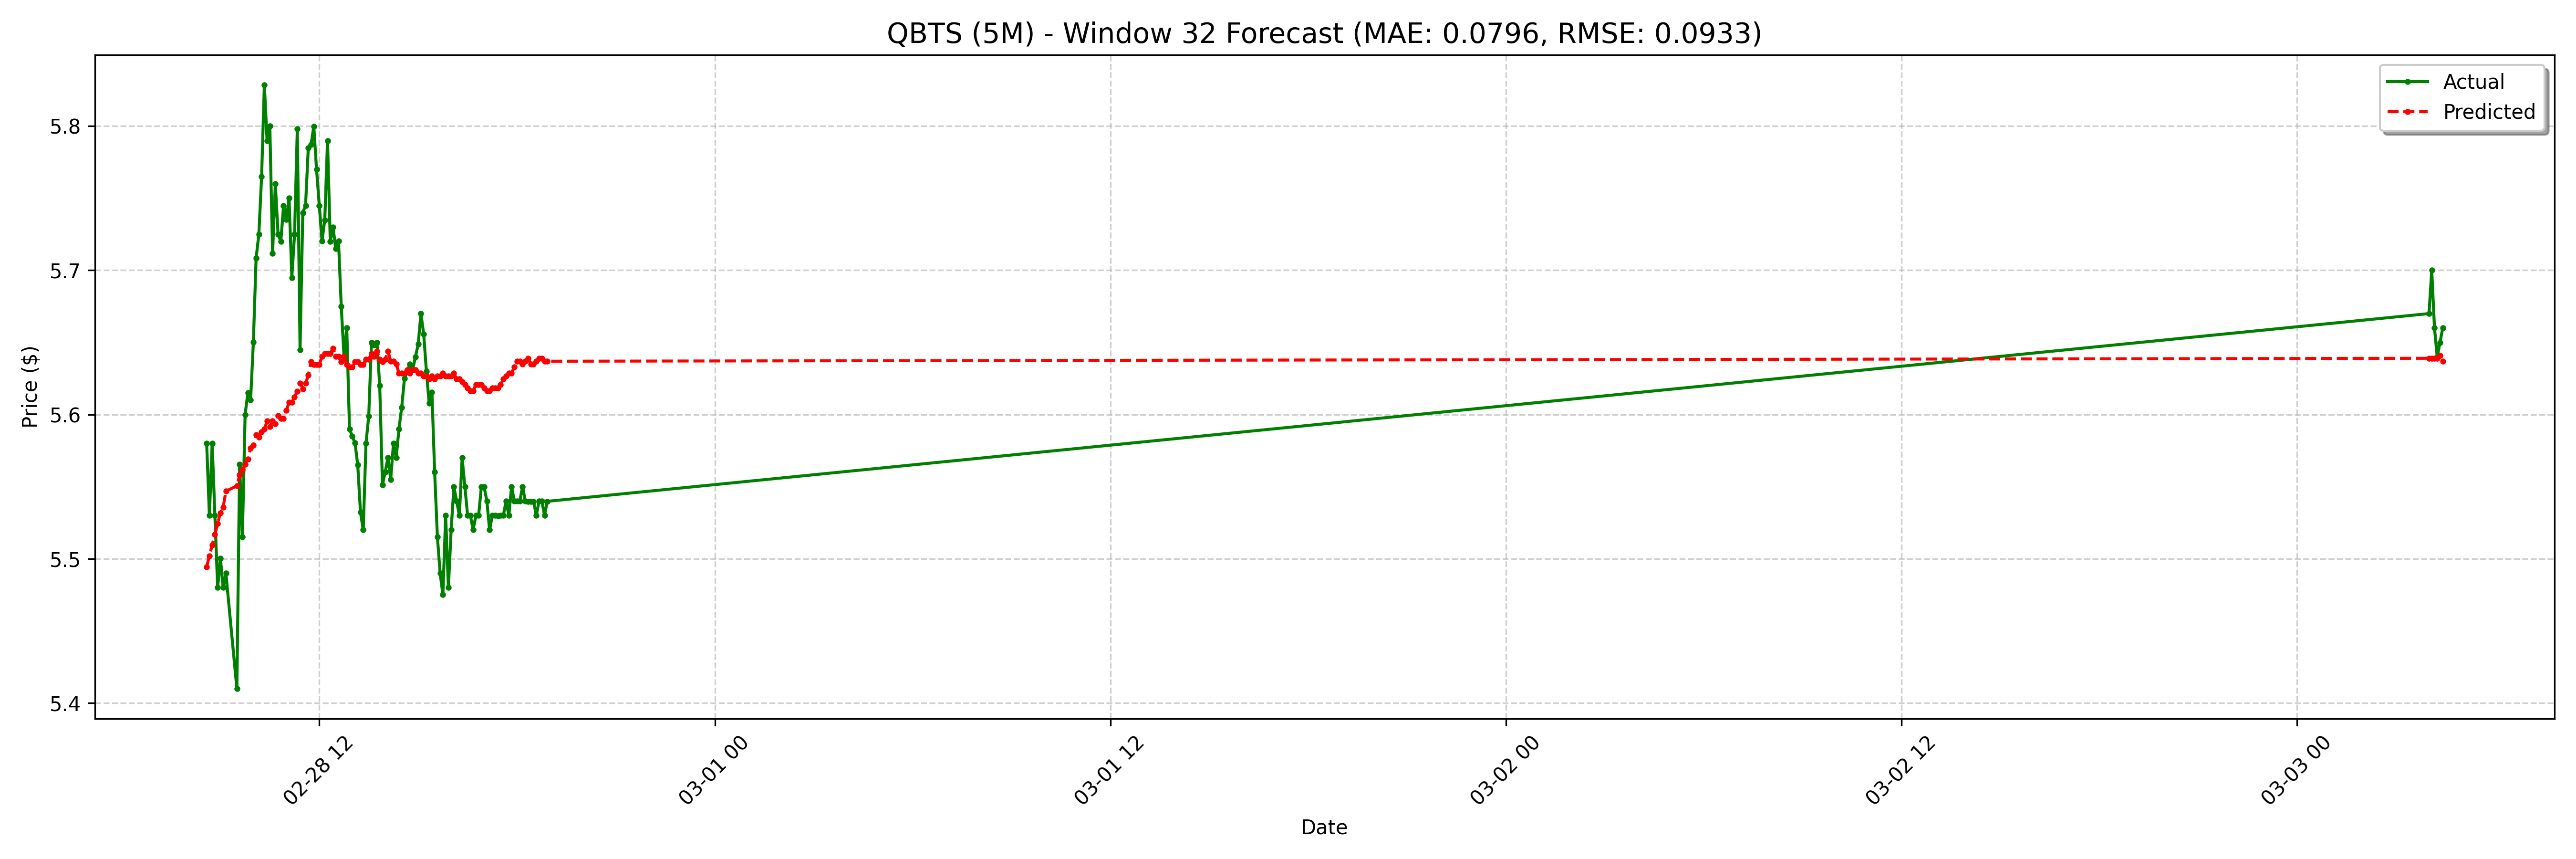

The data file committed next to this chart (first rows):
date, actual, forecast
2025-02-28 08:35:00-05:00, 5.58, 5.494
2025-02-28 08:40:00-05:00, 5.53, 5.502
2025-02-28 08:45:00-05:00, 5.58, 5.509
2025-02-28 08:50:00-05:00, 5.53, 5.517
2025-02-28 08:55:00-05:00, 5.48, 5.524
2025-02-28 09:00:00-05:00, 5.5, 5.532
2025-02-28 09:05:00-05:00, 5.48, 5.536
2025-02-28 09:10:00-05:00, 5.49, 5.547
2025-02-28 09:30:00-05:00, 5.41, 5.551
2025-02-28 09:35:00-05:00, 5.566, 5.558
2025-02-28 09:40:00-05:00, 5.515, 5.562
2025-02-28 09:45:00-05:00, 5.6, 5.566
2025-02-28 09:50:00-05:00, 5.615, 5.569
2025-02-28 09:55:00-05:00, 5.61, 5.577
2025-02-28 10:00:00-05:00, 5.65, 5.579
2025-02-28 10:05:00-05:00, 5.708, 5.586
2025-02-28 10:10:00-05:00, 5.725, 5.584
2025-02-28 10:15:00-05:00, 5.765, 5.588
2025-02-28 10:20:00-05:00, 5.829, 5.59
2025-02-28 10:25:00-05:00, 5.79, 5.595
2025-02-28 10:30:00-05:00, 5.8, 5.592
2025-02-28 10:35:00-05:00, 5.712, 5.595
2025-02-28 10:40:00-05:00, 5.76, 5.594
2025-02-28 10:45:00-05:00, 5.725, 5.599
2025-02-28 10:50:00-05:00, 5.72, 5.597
2025-02-28 10:55:00-05:00, 5.745, 5.597
2025-02-28 11:00:00-05:00, 5.735, 5.603
2025-02-28 11:05:00-05:00, 5.75, 5.609
2025-02-28 11:10:00-05:00, 5.695, 5.609
2025-02-28 11:15:00-05:00, 5.725, 5.612
2025-02-28 11:20:00-05:00, 5.798, 5.616
2025-02-28 11:25:00-05:00, 5.645, 5.622
2025-02-28 11:30:00-05:00, 5.74, 5.618
2025-02-28 11:35:00-05:00, 5.745, 5.622
2025-02-28 11:40:00-05:00, 5.785, 5.627
2025-02-28 11:45:00-05:00, 5.787, 5.637
2025-02-28 11:50:00-05:00, 5.8, 5.635
2025-02-28 11:55:00-05:00, 5.77, 5.635
2025-02-28 12:00:00-05:00, 5.745, 5.635
2025-02-28 12:05:00-05:00, 5.72, 5.64
2025-02-28 12:10:00-05:00, 5.735, 5.642
2025-02-28 12:15:00-05:00, 5.79, 5.642
2025-02-28 12:20:00-05:00, 5.72, 5.642
2025-02-28 12:25:00-05:00, 5.73, 5.646
2025-02-28 12:30:00-05:00, 5.715, 5.64
2025-02-28 12:35:00-05:00, 5.72, 5.64
2025-02-28 12:40:00-05:00, 5.675, 5.637
2025-02-28 12:45:00-05:00, 5.64, 5.64
2025-02-28 12:50:00-05:00, 5.66, 5.635
2025-02-28 12:55:00-05:00, 5.59, 5.633
2025-02-28 13:00:00-05:00, 5.585, 5.633
2025-02-28 13:05:00-05:00, 5.58, 5.637
2025-02-28 13:10:00-05:00, 5.565, 5.637
2025-02-28 13:15:00-05:00, 5.532, 5.635
2025-02-28 13:20:00-05:00, 5.52, 5.635
2025-02-28 13:25:00-05:00, 5.58, 5.638
2025-02-28 13:30:00-05:00, 5.599, 5.638
2025-02-28 13:35:00-05:00, 5.65, 5.642
2025-02-28 13:40:00-05:00, 5.648, 5.64
2025-02-28 13:45:00-05:00, 5.65, 5.644
... 68 more rows
